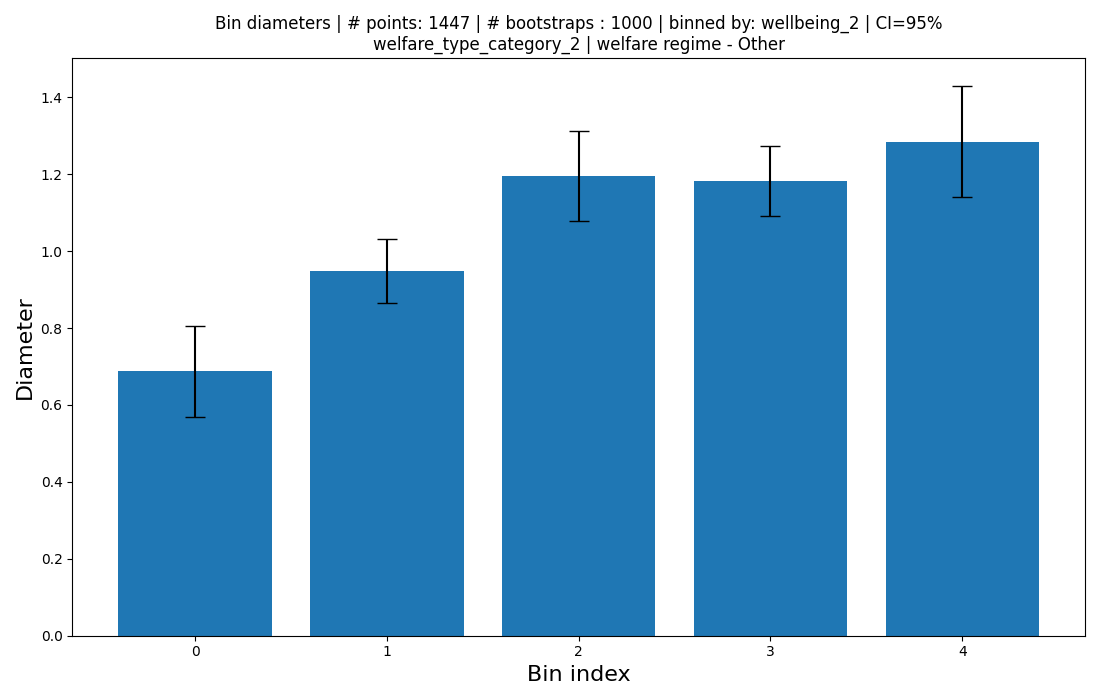

The data file committed next to this chart (first rows):
bin_size, diameter, ci_low, ci_high, bin_range
633, 0.6874, 0.57, 0.8048, -0.0009509746158131164->0.19019492316262…
494, 0.9484, 0.8662, 1.031, 0.19019492316262326->0.38038984632524653
199, 1.194, 1.077, 1.312, 0.38038984632524653->0.5705847694878698
96, 1.183, 1.092, 1.274, 0.5705847694878698->0.7607796926504931
25, 1.285, 1.14, 1.43, 0.7607796926504931->0.9509746158131164
